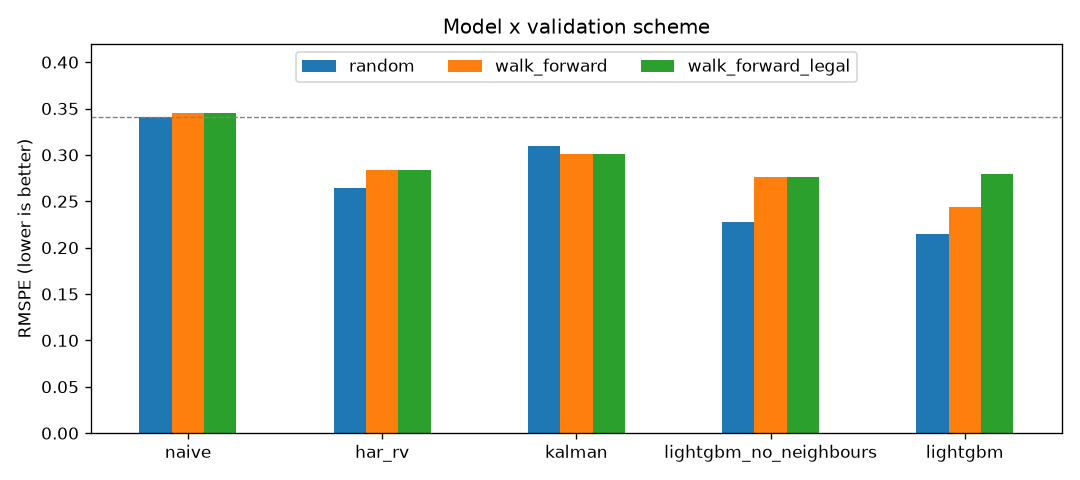

Data behind this chart, as committed beside it:
, random, walk_forward, walk_forward_legal
naive, 0.3414, 0.345, 0.345
har_rv, 0.2641, 0.2839, 0.2839
kalman, 0.31, 0.3013, 0.3013
lightgbm_no_neighbours, 0.2279, 0.276, 0.276
lightgbm, 0.2143, 0.2441, 0.2794
